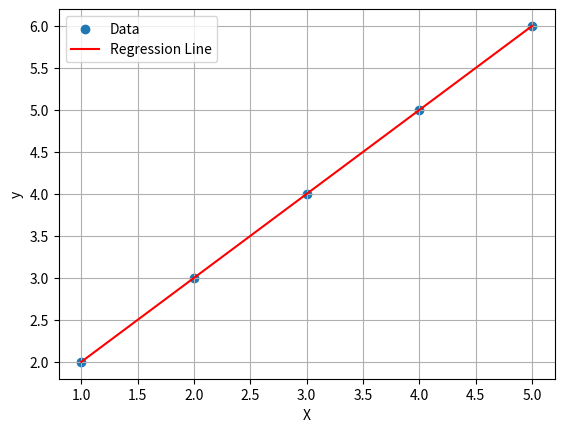

Python code for this plot:
import numpy as np
import matplotlib.pyplot as plt

X = np.array([1, 2, 3, 4, 5])
y = np.array([2, 3, 4, 5, 6])

w, b = 0.0, 0.0
learning_rate = 0.01
epochs = 1000

for _ in range(epochs):
    for i in range(len(X)):
        y_pred = w*X[i] + b
        loss = (y_pred - y[i])**2
        w = w - learning_rate*2*(y_pred - y[i])*X[i]
        b = b - learning_rate*2*(y_pred - y[i])

# Calculate predictions for all X values
y_pred = w * X + b

# Vẽ đồ thị
plt.scatter(X, y, label="Data")
plt.plot(X, y_pred, color='red', label="Regression Line")
plt.xlabel("X")
plt.ylabel("y")
plt.legend()
plt.grid()
plt.show()

print(f"Hệ số tối ưu: w = {w:.3f}, b = {b:.3f}")